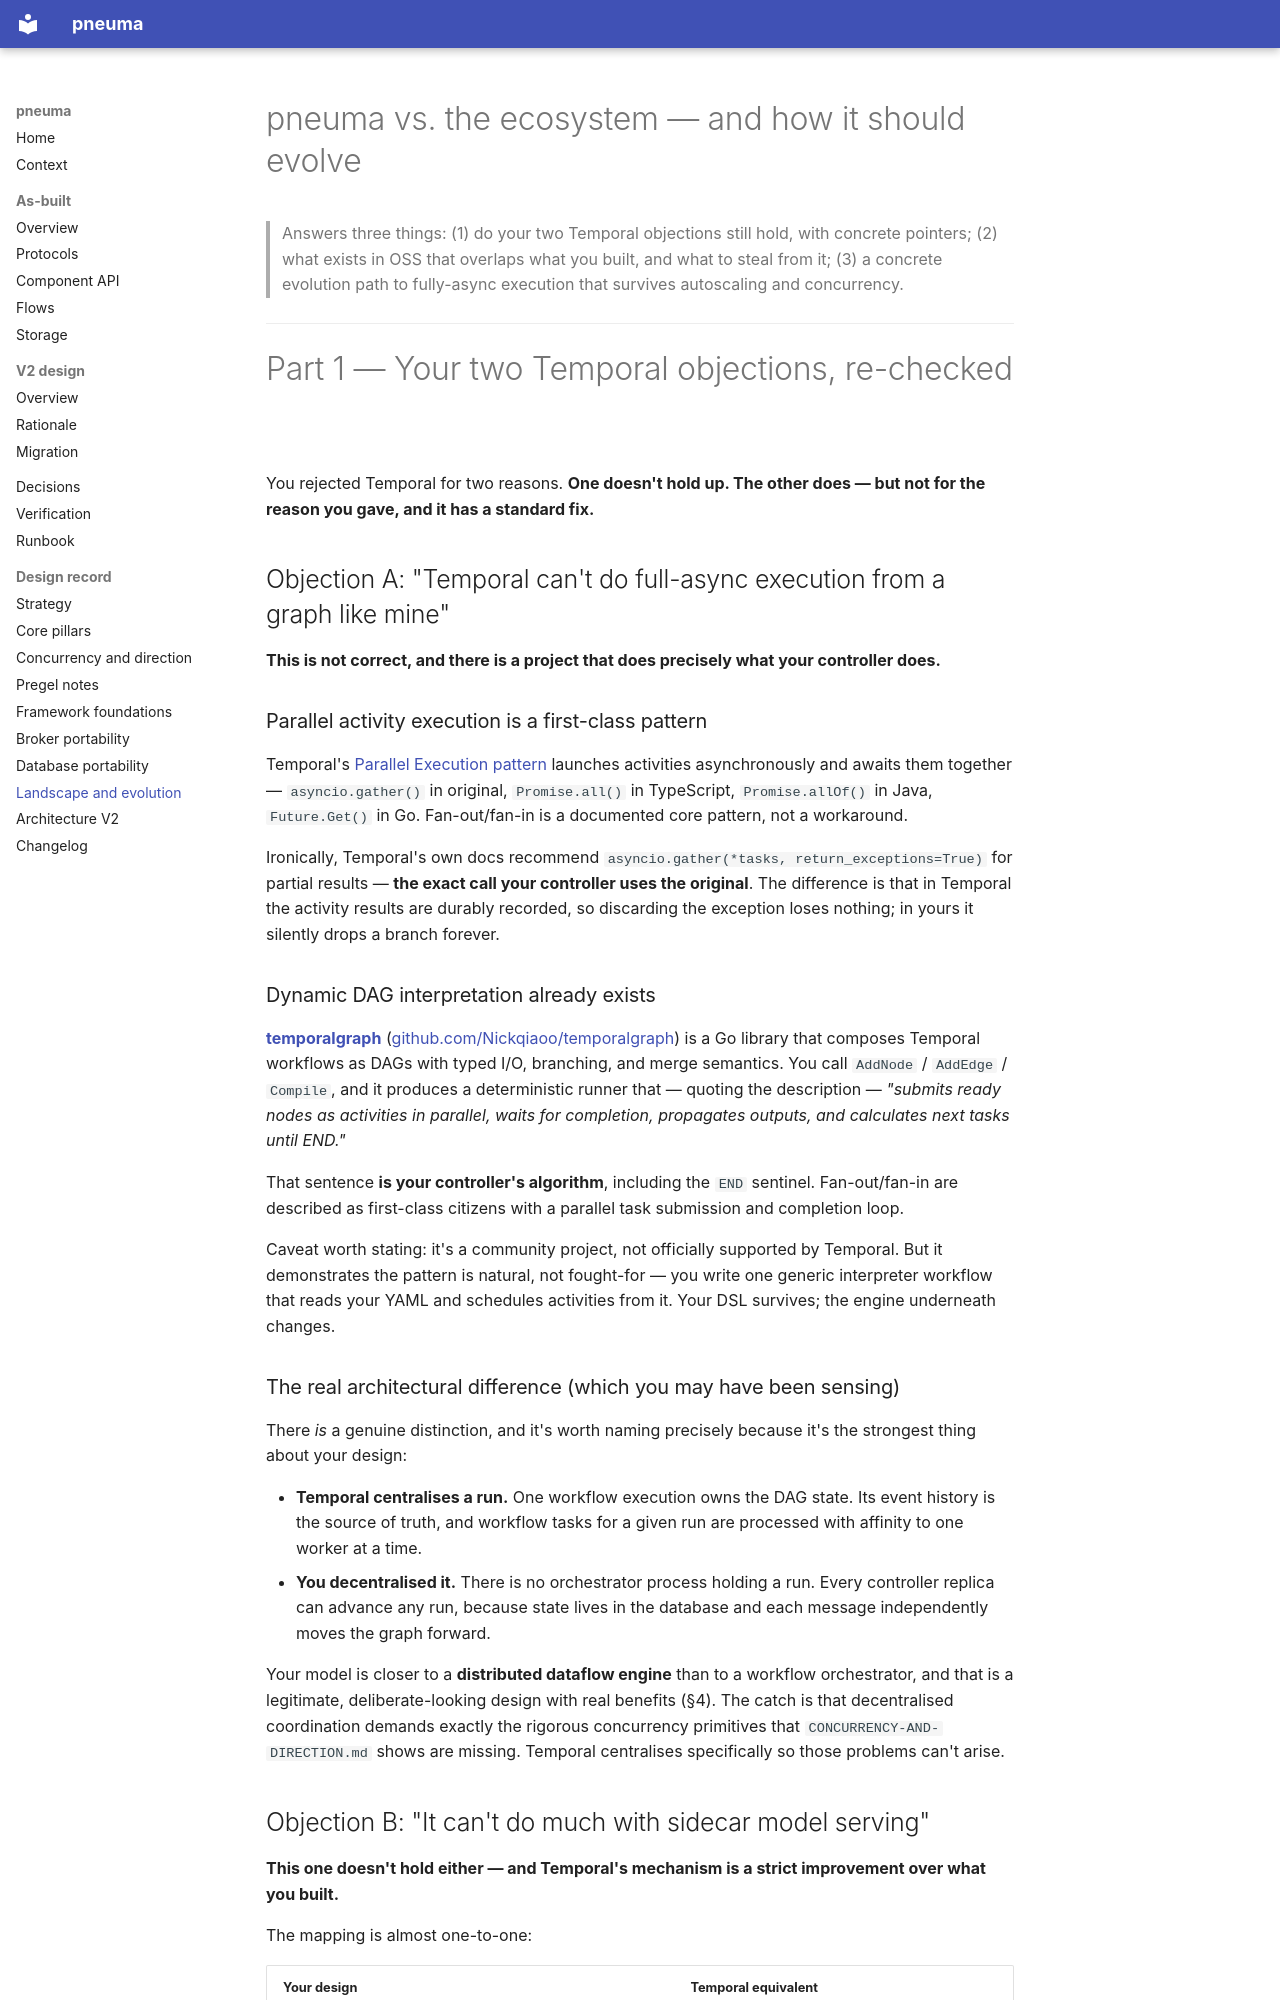

repository: lawrnsfeng/pneuma · page: LANDSCAPE-AND-EVOLUTION/index.html · generator: mkdocs

# pneuma vs. the ecosystem — and how it should evolve

> Answers three things: (1) do your two Temporal objections still hold, with concrete pointers; (2) what exists in OSS that overlaps what you built, and what to steal from it; (3) a concrete evolution path to fully-async execution that survives autoscaling and concurrency.

---

# Part 1 — Your two Temporal objections, re-checked

You rejected Temporal for two reasons. **One doesn't hold up. The other does — but not for the reason you gave, and it has a standard fix.**

## Objection A: "Temporal can't do full-async execution from a graph like mine"

**This is not correct, and there is a project that does precisely what your controller does.**

### Parallel activity execution is a first-class pattern

Temporal's [Parallel Execution pattern](https://docs.temporal.io/design-patterns/parallel-execution) launches activities asynchronously and awaits them together — `asyncio.gather()` in original, `Promise.all()` in TypeScript, `Promise.allOf()` in Java, `Future.Get()` in Go. Fan-out/fan-in is a documented core pattern, not a workaround.

Ironically, Temporal's own docs recommend `asyncio.gather(*tasks, return_exceptions=True)` for partial results — **the exact call your controller uses the original**. The difference is that in Temporal the activity results are durably recorded, so discarding the exception loses nothing; in yours it silently drops a branch forever.

### Dynamic DAG interpretation already exists

[**temporalgraph**](https://temporal.io/code-exchange/temporalgraph-graph-based-orchestration) ([github.com/Nickqiaoo/temporalgraph](https://github.com/Nickqiaoo/temporalgraph/)) is a Go library that composes Temporal workflows as DAGs with typed I/O, branching, and merge semantics. You call `AddNode` / `AddEdge` / `Compile`, and it produces a deterministic runner that — quoting the description — *"submits ready nodes as activities in parallel, waits for completion, propagates outputs, and calculates next tasks until END."*

That sentence **is your controller's algorithm**, including the `END` sentinel. Fan-out/fan-in are described as first-class citizens with a parallel task submission and completion loop.

Caveat worth stating: it's a community project, not officially supported by Temporal. But it demonstrates the pattern is natural, not fought-for — you write one generic interpreter workflow that reads your YAML and schedules activities from it. Your DSL survives; the engine underneath changes.

### The real architectural difference (which you may have been sensing)

There *is* a genuine distinction, and it's worth naming precisely because it's the strongest thing about your design:

- **Temporal centralises a run.** One workflow execution owns the DAG state. Its event history is the source of truth, and workflow tasks for a given run are processed with affinity to one worker at a time.
- **You decentralised it.** There is no orchestrator process holding a run. Every controller replica can advance any run, because state lives in the database and each message independently moves the graph forward.

Your model is closer to a **distributed dataflow engine** than to a workflow orchestrator, and that is a legitimate, deliberate-looking design with real benefits (§4). The catch is that decentralised coordination demands exactly the rigorous concurrency primitives that `CONCURRENCY-AND-DIRECTION.md` shows are missing. Temporal centralises specifically so those problems can't arise.
